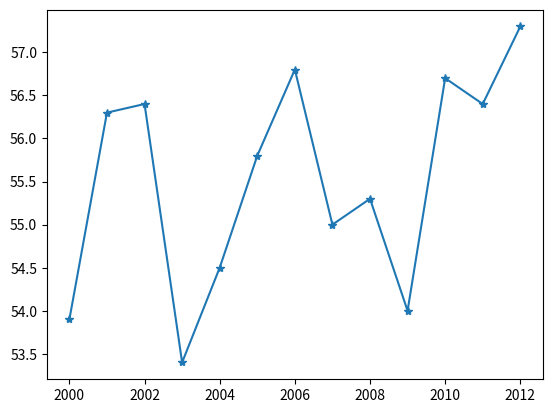

This chart was generated by the following Python code:
import matplotlib.pyplot as plt

nyc_temp = [53.9, 56.3, 56.4, 53.4, 54.5, 55.8, 56.8,
            55.0, 55.3, 54.0, 56.7, 56.4, 57.3]
years = range(2000, 2013)#13
print(years,len(years))
input()
plt.plot(years, nyc_temp, marker='*')
plt.show()
